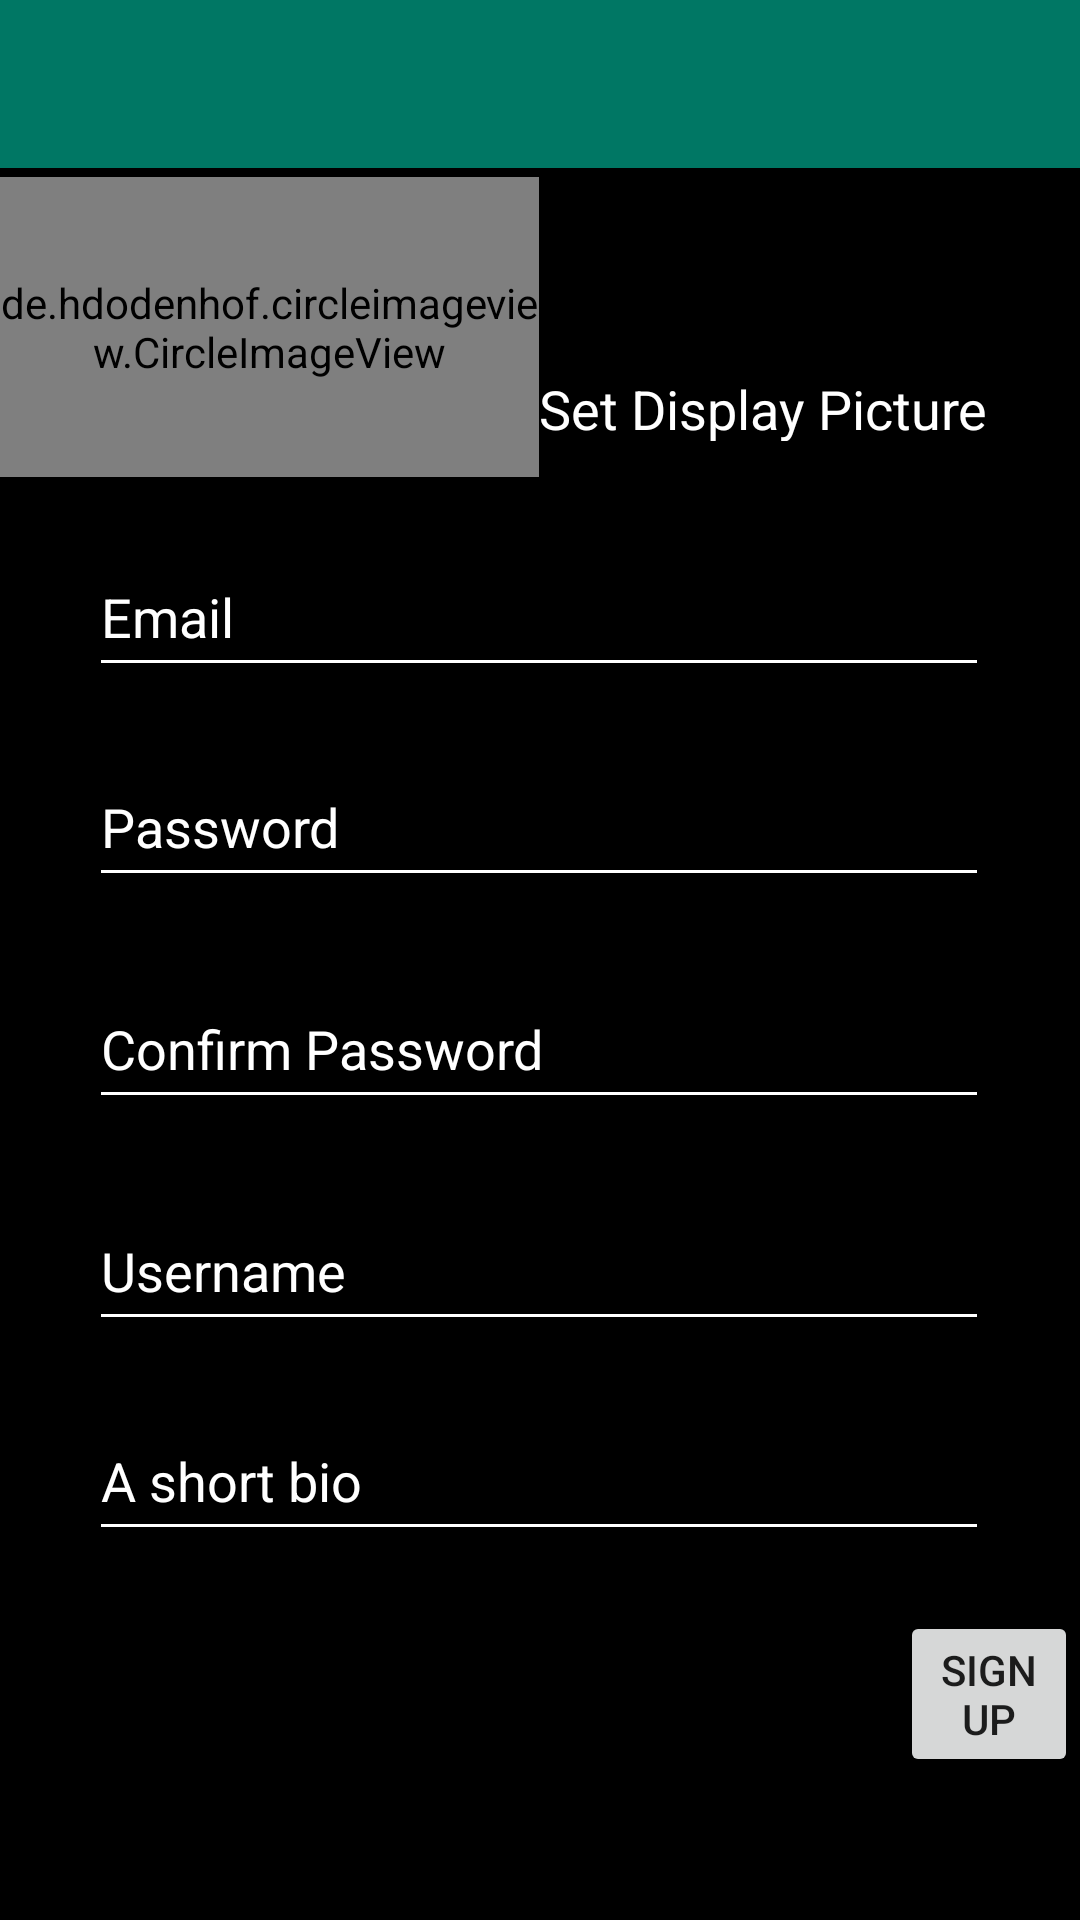

Produce the Android XML layout that renders to this screen, including the resource entries it uses.
<!-- AndroidManifest.xml: application theme Theme.AppCompat.Light.NoActionBar -->
<!-- res/layout/activity_register.xml -->
<?xml version="1.0" encoding="utf-8"?>
<RelativeLayout xmlns:android="http://schemas.android.com/apk/res/android"
    xmlns:tools="http://schemas.android.com/tools"
    android:layout_width="match_parent"
    android:layout_height="match_parent"
    android:background="@android:color/black"
    android:scrollbarSize="8dp"
    tools:context=".Register">

    <include
        android:id="@+id/titlebarregister"
        layout="@layout/app_titlebar"></include>

    <ScrollView
        android:id="@+id/scrollView"
        style="@android:style/Widget.Holo.Light.ScrollView"
        android:layout_width="match_parent"
        android:layout_height="631dp"
        android:layout_alignParentLeft="true"
        android:layout_alignParentRight="true"
        android:layout_alignParentBottom="true"
        android:layout_marginRight="0dp"
        android:layout_marginBottom="0dp"
        android:clipToPadding="true"
        android:fadeScrollbars="false"
        android:fillViewport="true"
        android:scrollbarSize="8dp"
        android:scrollbarStyle="insideInset"
        android:scrollbarThumbVertical="@android:drawable/editbox_dropdown_light_frame"
        android:scrollbarTrackVertical="@android:drawable/dark_header">

        <LinearLayout
            android:layout_width="match_parent"
            android:layout_height="wrap_content"
            android:orientation="vertical">

            <LinearLayout
                android:layout_width="match_parent"
                android:layout_height="wrap_content"
                android:orientation="horizontal">

                <de.hdodenhof.circleimageview.CircleImageView
                    android:id="@+id/ivpicture"
                    android:layout_width="0dp"
                    android:layout_height="100dp"
                    android:layout_marginTop="50dp"
                    android:layout_weight="1"
                    android:background="@android:color/black"
                    android:onClick="TakePicture"
                    android:scaleType="centerCrop"
                    android:src="@drawable/profilepicture" />

                <TextView
                    android:id="@+id/tvinfopic"
                    android:layout_width="0dp"
                    android:layout_height="23dp"
                    android:layout_marginTop="115dp"
                    android:layout_weight="1"
                    android:text="@string/tvpicture"
                    android:textColor="@android:color/white"
                    android:textSize="18sp" />
            </LinearLayout>

            <EditText
                android:id="@+id/etregemail"
                android:layout_width="300dp"
                android:layout_height="50dp"
                android:layout_gravity="center"
                android:layout_marginTop="20dp"
                android:autoText="false"
                android:backgroundTint="@android:color/white"
                android:backgroundTintMode="src_atop"
                android:ems="10"
                android:hint="@string/etemail"
                android:inputType="textEmailAddress"
                android:singleLine="false"
                android:textColor="@android:color/white"
                android:textColorHint="@android:color/white"
                android:textSize="18sp" />

            <EditText
                android:id="@+id/etregpassword"
                android:layout_width="300dp"
                android:layout_height="50dp"
                android:layout_gravity="center"
                android:layout_marginTop="20dp"
                android:backgroundTint="@android:color/white"
                android:ems="10"
                android:hint="@string/etpassword"
                android:inputType="textPassword"
                android:textColor="@android:color/white"
                android:textColorHint="@android:color/white" />

            <TextView
                android:id="@+id/tvinfopass"
                android:layout_width="wrap_content"
                android:layout_height="wrap_content"
                android:layout_gravity="center"
                android:layout_marginTop="0dp"
                android:textColor="@android:color/holo_red_light" />

            <EditText
                android:id="@+id/etregconfirmpassword"
                android:layout_width="300dp"
                android:layout_height="50dp"
                android:layout_gravity="center"
                android:layout_marginTop="5dp"
                android:backgroundTint="@android:color/white"
                android:ems="10"
                android:hint="@string/etconfirmpassword"
                android:inputType="textPassword"
                android:textColor="@android:color/white"
                android:textColorHint="@android:color/white" />

            <TextView
                android:id="@+id/tvinfoconfirpass"
                android:layout_width="wrap_content"
                android:layout_height="wrap_content"
                android:layout_gravity="center"
                android:layout_marginTop="0dp"
                android:textColor="@android:color/holo_red_light" />

            <EditText
                android:id="@+id/etusername"
                android:layout_width="300dp"
                android:layout_height="50dp"
                android:layout_gravity="center"
                android:layout_marginTop="5dp"
                android:backgroundTint="@android:color/white"
                android:ems="10"
                android:hint="@string/etusername"
                android:inputType="textPersonName"
                android:password="false"
                android:textColor="@android:color/white"
                android:textColorHint="@android:color/white" />

            <EditText
                android:id="@+id/etbio"
                android:layout_width="300dp"
                android:layout_height="50dp"
                android:layout_gravity="center"
                android:layout_marginTop="20dp"
                android:backgroundTint="@android:color/white"
                android:ems="10"
                android:hint="@string/etbio"
                android:inputType="textPersonName"
                android:textColor="@android:color/white"
                android:textColorHint="@android:color/white" />

            <Button
                android:id="@+id/btregsignup"
                android:layout_width="wrap_content"
                android:layout_height="wrap_content"
                android:layout_marginLeft="300dp"
                android:layout_marginTop="20dp"
                android:onClick="SIGNUP"
                android:text="@string/btsignup" />


        </LinearLayout>
    </ScrollView>



</RelativeLayout>
<!-- res/layout/app_titlebar.xml (included above) -->
<?xml version="1.0" encoding="utf-8"?>
<androidx.appcompat.widget.Toolbar xmlns:android="http://schemas.android.com/apk/res/android"
    xmlns:app="http://schemas.android.com/apk/res-auto"
    android:layout_width="match_parent"
    android:layout_height="wrap_content"
    app:titleTextAppearance="@style/CustomToolbarStyle.Title"
    app:theme="@style/CustomToolbarStyle">

</androidx.appcompat.widget.Toolbar>
<!-- resources referenced by this layout -->
<resources>
  <string name="btsignup">SignUp</string>
  <string name="etbio">A short bio</string>
  <string name="etconfirmpassword">Confirm Password</string>
  <string name="etemail">Email</string>
  <string name="etpassword">Password</string>
  <string name="etusername">Username</string>
  <string name="tvpicture">Set Display Picture</string>
  <style name="CustomToolbarStyle" parent="Theme.AppCompat.Light.NoActionBar">
          <item name="android:background">@color/colorPrimary</item>
  
      </style>
  <style name="CustomToolbarStyle.Title" parent="TextAppearance.AppCompat.Widget.ActionBar.Title">
          <item name="android:textColor">@android:color/white</item>
      </style>
  <color name="colorPrimary">#007764</color>
</resources>
